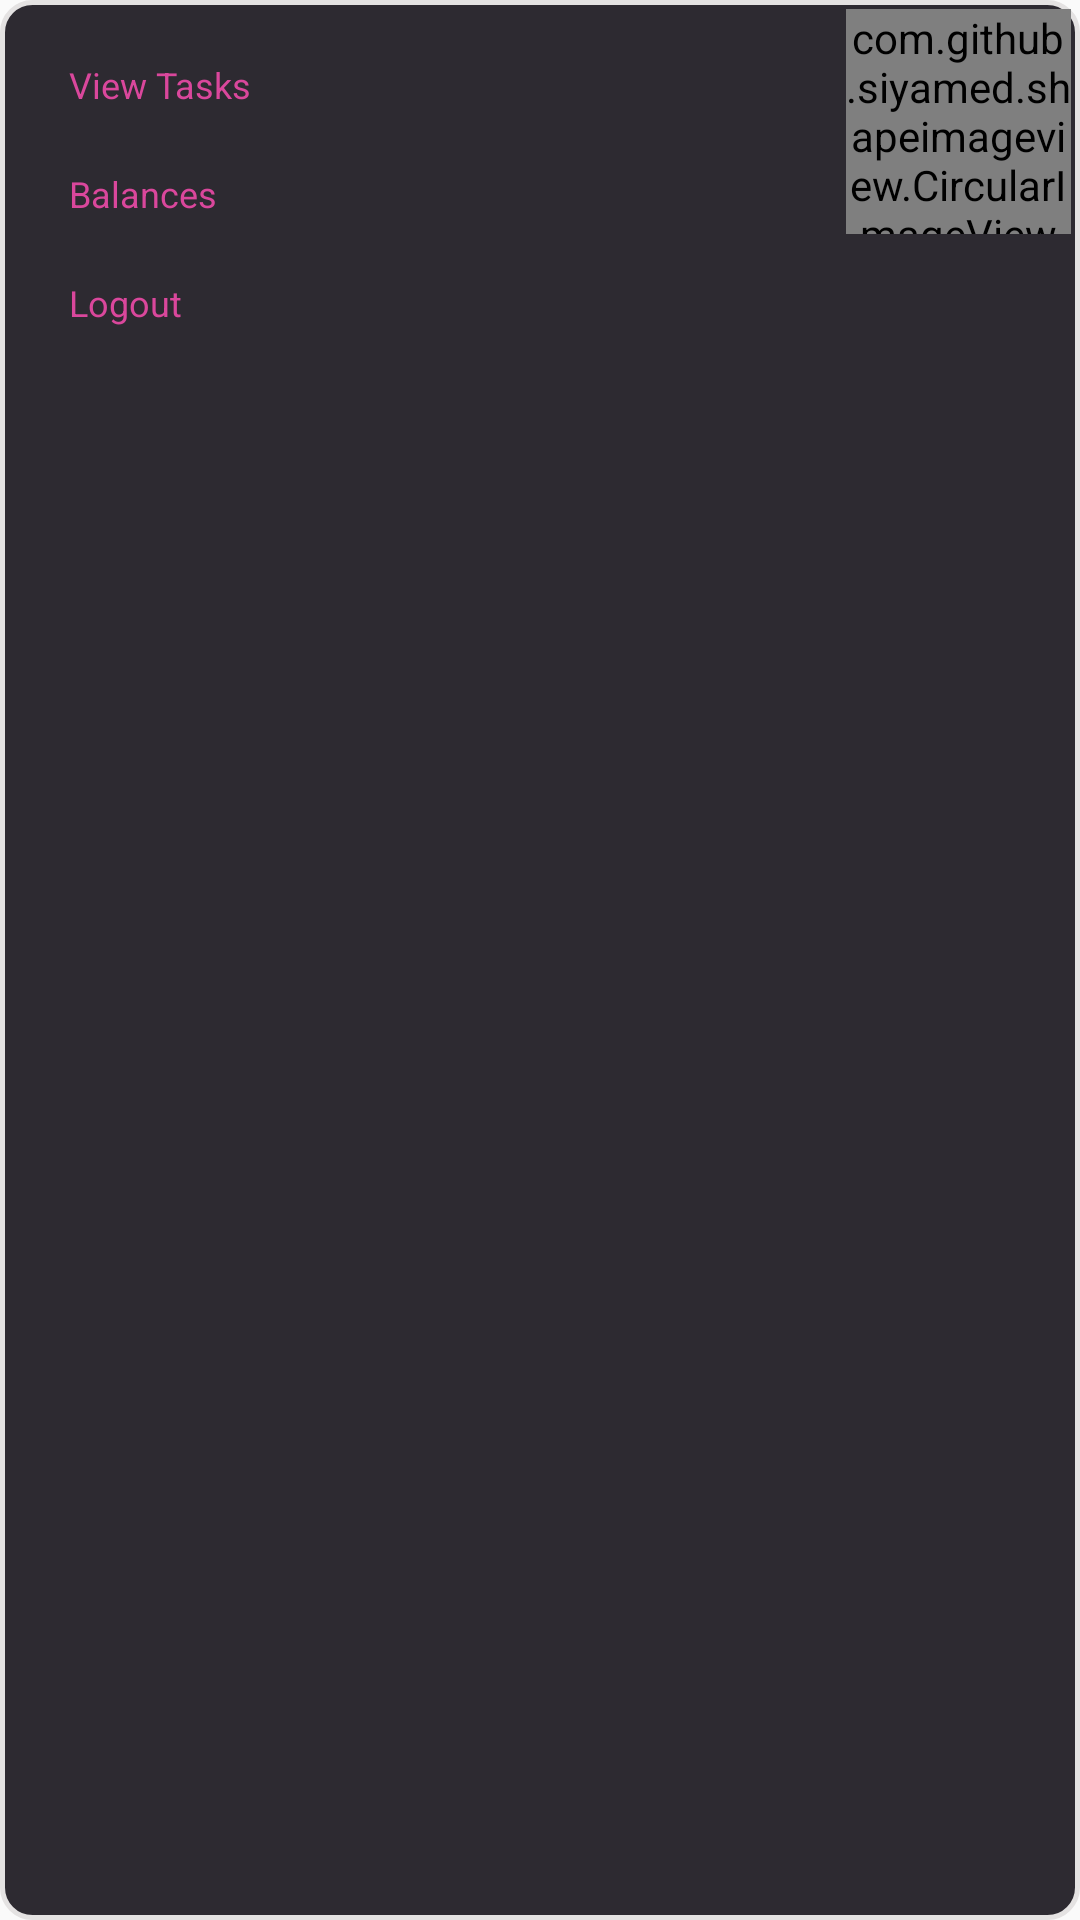

Here is an Android app screen rendered from its layout file. Give the layout XML and the strings, colors and styles it references.
<!-- AndroidManifest.xml: application theme AppTheme -->
<!-- res/layout/child_feb_menu_layout.xml -->
<?xml version="1.0" encoding="utf-8"?>
<LinearLayout xmlns:android="http://schemas.android.com/apk/res/android"
    xmlns:app="http://schemas.android.com/apk/res-auto"
    android:id="@+id/child_feb_menu_layout"
    android:layout_width="250dp"
    android:layout_height="wrap_content"
    android:background="@drawable/feb_menu_bg"
    android:orientation="vertical">

    <FrameLayout xmlns:android="http://schemas.android.com/apk/res/android"
        android:layout_width="match_parent"
        android:layout_height="match_parent"
        android:layout_gravity="center">
        <LinearLayout
            android:layout_width="match_parent"
            android:layout_height="wrap_content"
            android:id="@+id/login_layout"
            android:fitsSystemWindows="true"
            android:layout_margin="10dp"
            android:orientation="vertical">

            <TextView
                android:layout_width="wrap_content"
                android:layout_height="0dp"
                android:layout_weight="1"
                android:gravity="bottom"
                android:textSize="@dimen/floating_menu_list_size"
                android:id="@+id/child_fb_view_task"
                android:textColor="@color/pink"
                android:padding="@dimen/feb_list_padding"
                android:text="@string/view_task" />
            <TextView
                android:layout_width="wrap_content"
                android:layout_height="0dp"
                android:layout_weight="1"
                android:gravity="bottom"
                android:textSize="@dimen/floating_menu_list_size"
                android:textColor="@color/pink"
                android:id="@+id/child_fb_balance"
                android:padding="@dimen/feb_list_padding"
                android:text="@string/balance" />
            
            <TextView
                android:layout_width="wrap_content"
                android:layout_height="0dp"
                android:layout_weight="1"
                android:gravity="bottom"
                android:textSize="@dimen/floating_menu_list_size"
                android:id="@+id/child_fb_logout"
                android:textColor="@color/pink"
                android:padding="@dimen/feb_list_padding"
                android:text="@string/child_logout" />
        </LinearLayout>

        <RelativeLayout
            android:id="@+id/loadingPanel"
            android:layout_width="wrap_content"
            android:layout_height="80dp"
            android:visibility="visible"
            android:layout_margin="3dp"
            android:layout_gravity="right">
            <com.github.siyamed.shapeimageview.CircularImageView
                android:layout_width="@dimen/floating_menu_avatar_size"
                android:layout_height="@dimen/floating_menu_avatar_size"
                android:src="@drawable/default_avatar"
                app:siRadius="1dp"
                app:siBorderWidth="1.5dp"
                app:siBorderColor="@android:color/white"
                app:siSquare="true"
                android:id="@+id/child_fb_user_image"
                android:layout_gravity="center" />
        </RelativeLayout>
    </FrameLayout>

</LinearLayout>
<!-- resources referenced by this layout -->
<resources>
  <color name="pink">#da479c</color>
  <dimen name="feb_list_padding">10dp</dimen>
  <dimen name="floating_menu_avatar_size">80dp</dimen>
  <dimen name="floating_menu_list_size">13sp</dimen>
  <!-- drawable default_avatar: png bitmap (drawable-hdpi, 1143 bytes) -->
  <!-- drawable feb_menu_bg (drawable) -->
  <?xml version="1.0" encoding="utf-8" ?>
  <shape xmlns:android="http://schemas.android.com/apk/res/android"
      android:shape="rectangle">
      <stroke
          android:color="@color/main_font"
          android:width="1.5dp" />
      <corners android:radius="10dp" />
      <gradient
          android:type="linear"
          android:angle="270"
          android:startColor="#d5040008"
          android:endColor="#d5040008" />
  </shape>
  <string name="balance">\u0020Balances</string>
  <string name="child_logout">\u0020Logout</string>
  <string name="view_task">\u0020View Tasks</string>
  <style name="AppTheme" parent="Theme.AppCompat.Light.NoActionBar">
          
          <item name="colorPrimary">@color/colorPrimary</item>
          <item name="colorPrimaryDark">@color/background</item>
          <item name="colorAccent">@color/colorAccent</item>
          <item name="android:windowActionBar">false</item>
          <item name="android:windowNoTitle">true</item>
          <item name="android:windowTranslucentNavigation">false</item>
      </style>
  <color name="main_font">#e4e2e2</color>
  <color name="colorPrimary">#2f2746</color>
  <color name="background">#2f2746</color>
  <color name="colorAccent">#FF4081</color>
</resources>
